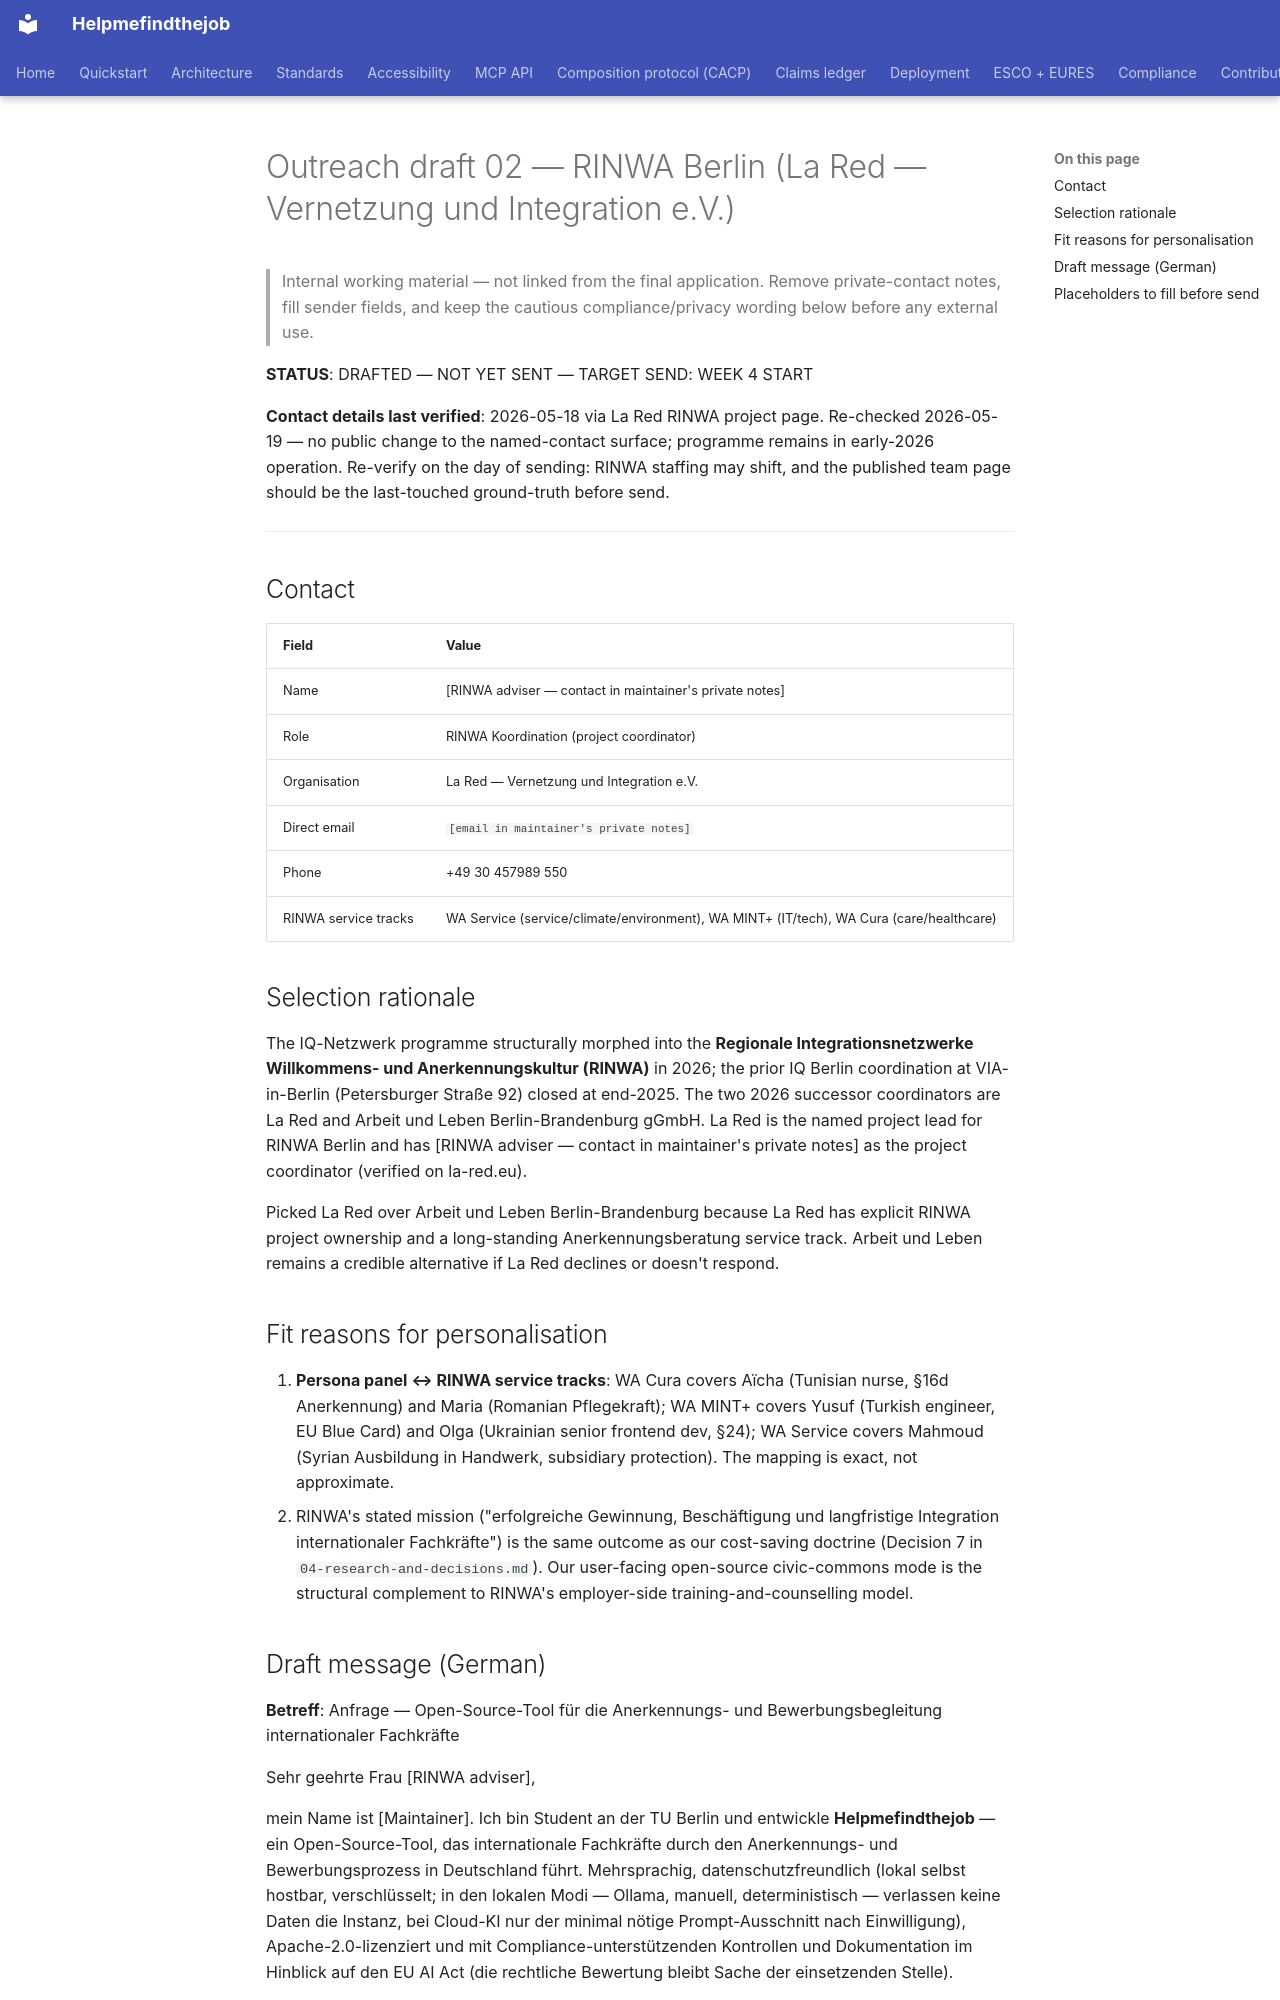

repository: maksodf/helpmefindthejob · page: grant/outreach-drafts/02-rinwa-berlin/index.html · generator: mkdocs

# Outreach draft 02 — RINWA Berlin (La Red — Vernetzung und Integration e.V.)

> Internal working material — not linked from the final application. Remove private-contact notes, fill sender fields, and keep the cautious compliance/privacy wording below before any external use.

**STATUS**: DRAFTED — NOT YET SENT — TARGET SEND: WEEK 4 START

**Contact details last verified**: 2026-05-18 via La Red RINWA project page. Re-checked 2026-05-19 — no public change to the named-contact surface; programme remains in early-2026 operation. Re-verify on the day of sending: RINWA staffing may shift, and the published team page should be the last-touched ground-truth before send.

---

## Contact

| Field | Value |
|---|---|
| Name | [RINWA adviser — contact in maintainer's private notes] |
| Role | RINWA Koordination (project coordinator) |
| Organisation | La Red — Vernetzung und Integration e.V. |
| Direct email | `[email in maintainer's private notes]` |
| Phone | +49 30 457989 550 |
| RINWA service tracks | WA Service (service/climate/environment), WA MINT+ (IT/tech), WA Cura (care/healthcare) |

## Selection rationale

The IQ-Netzwerk programme structurally morphed into the **Regionale Integrationsnetzwerke Willkommens- und Anerkennungskultur (RINWA)** in 2026; the prior IQ Berlin coordination at VIA-in-Berlin (Petersburger Straße 92) closed at end-2025. The two 2026 successor coordinators are La Red and Arbeit und Leben Berlin-Brandenburg gGmbH. La Red is the named project lead for RINWA Berlin and has [RINWA adviser — contact in maintainer's private notes] as the project coordinator (verified on la-red.eu).

Picked La Red over Arbeit und Leben Berlin-Brandenburg because La Red has explicit RINWA project ownership and a long-standing Anerkennungsberatung service track. Arbeit und Leben remains a credible alternative if La Red declines or doesn't respond.

## Fit reasons for personalisation

1. **Persona panel ↔ RINWA service tracks**: WA Cura covers Aïcha (Tunisian nurse, §16d Anerkennung) and Maria (Romanian Pflegekraft); WA MINT+ covers Yusuf (Turkish engineer, EU Blue Card) and Olga (Ukrainian senior frontend dev, §24); WA Service covers Mahmoud (Syrian Ausbildung in Handwerk, subsidiary protection). The mapping is exact, not approximate.
2. RINWA's stated mission ("erfolgreiche Gewinnung, Beschäftigung und langfristige Integration internationaler Fachkräfte") is the same outcome as our cost-saving doctrine (Decision 7 in `04-research-and-decisions.md`). Our user-facing open-source civic-commons mode is the structural complement to RINWA's employer-side training-and-counselling model.
